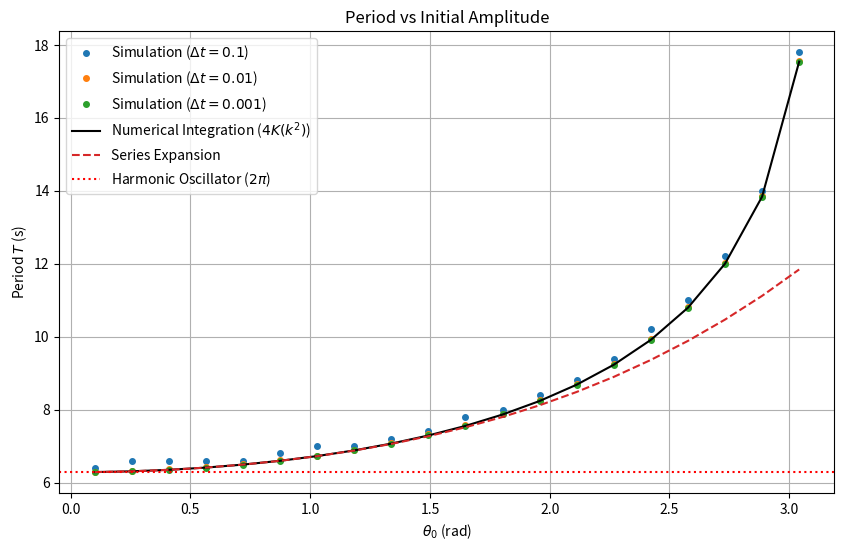

This chart was generated by the following Python code: (Note: this script raises an exception after producing the figure.)
import numpy as np
import matplotlib.pyplot as plt
from scipy.integrate import quad

def f(theta, p, omega02=1):
    return -omega02 * np.sin(theta)

def rk4_step(theta, p, t, dt, omega02=1):
    xk1 = dt * p
    vk1 = dt * f(theta, p, omega02)
    xk2 = dt * (p + vk1 / 2)
    vk2 = dt * f(theta + xk1 / 2, p + vk1 / 2, omega02)
    xk3 = dt * (p + vk2 / 2)
    vk3 = dt * f(theta + xk2 / 2, p + vk2 / 2, omega02)
    xk4 = dt * (p + vk3)
    vk4 = dt * f(theta + xk3, p + vk3, omega02)
    theta += (xk1 + 2 * xk2 + 2 * xk3 + xk4) / 6
    p += (vk1 + 2 * vk2 + 2 * vk3 + vk4) / 6
    t += dt
    return theta, p, t

def get_period_simulation(theta0, dt=0.01):
    theta = theta0
    p = 0.0
    t = 0.0
    
    # Start: theta decreases. T/2 is when it starts increasing again.
    # To be more precise, we can find when p crosses zero or theta changes direction.
    # Since we start at theta0 with p=0, theta will decrease.
    # It will reach -theta0 and then start increasing.
    
    prev_theta = theta
    # Run a few steps to get away from start
    theta, p, t = rk4_step(theta, p, t, dt)
    
    while True:
        prev_theta = theta
        theta, p, t = rk4_step(theta, p, t, dt)
        if theta > prev_theta: # starts to increase
            return 2 * t
        if t > 100: # safety break
            return None

def period_integral(theta0):
    # T = 2 * sqrt(2) * integral_0^theta0 (1 / sqrt(cos(theta) - cos(theta0))) dtheta
    # To avoid singularity, use elliptic integral form or a small epsilon
    # Or just use the substitution theta = theta0 * sin(phi)
    # dtheta = theta0 * cos(phi) dphi
    func = lambda phi: 1.0 / np.sqrt(np.cos(theta0 * np.sin(phi)) - np.cos(theta0))
    # Actually, even with substitution it might be tricky.
    # Let's use the standard elliptic form: T = 4 * K(sin(theta0/2))
    from scipy.special import ellipk
    return 4 * ellipk(np.sin(theta0/2)**2) # ellipk takes m = k^2 in some libs, but in scipy it's m=k^2

def period_series(theta0):
    return 2 * np.pi * (1 + (1/16)*theta0**2 + (11/3072)*theta0**4)

def task1():
    theta0_values = np.linspace(0.1, np.pi - 0.1, 20)
    dts = [0.1, 0.01, 0.001]
    
    plt.figure(figsize=(10, 6))
    
    # Simulation for different dts
    for dt in dts:
        periods_sim = [get_period_simulation(th, dt) for th in theta0_values]
        plt.plot(theta0_values, periods_sim, 'o', label=f'Simulation ($\Delta t={dt}$)', markersize=4)
    
    # Analytical/Numerical integration
    periods_int = [period_integral(th) for th in theta0_values]
    plt.plot(theta0_values, periods_int, '-', label='Numerical Integration ($4K(k^2)$)', color='black')
    
    # Series expansion
    periods_ser = [period_series(th) for th in theta0_values]
    plt.plot(theta0_values, periods_ser, '--', label='Series Expansion')
    
    # Harmonic oscillator
    plt.axhline(y=2*np.pi, color='r', linestyle=':', label='Harmonic Oscillator ($2\pi$)')
    
    plt.xlabel(r'$\theta_0$ (rad)')
    plt.ylabel('Period $T$ (s)')
    plt.title('Period vs Initial Amplitude')
    plt.legend()
    plt.grid(True)
    plt.savefig('report/task1_period.png')
    # plt.show()

if __name__ == "__main__":
    task1()
